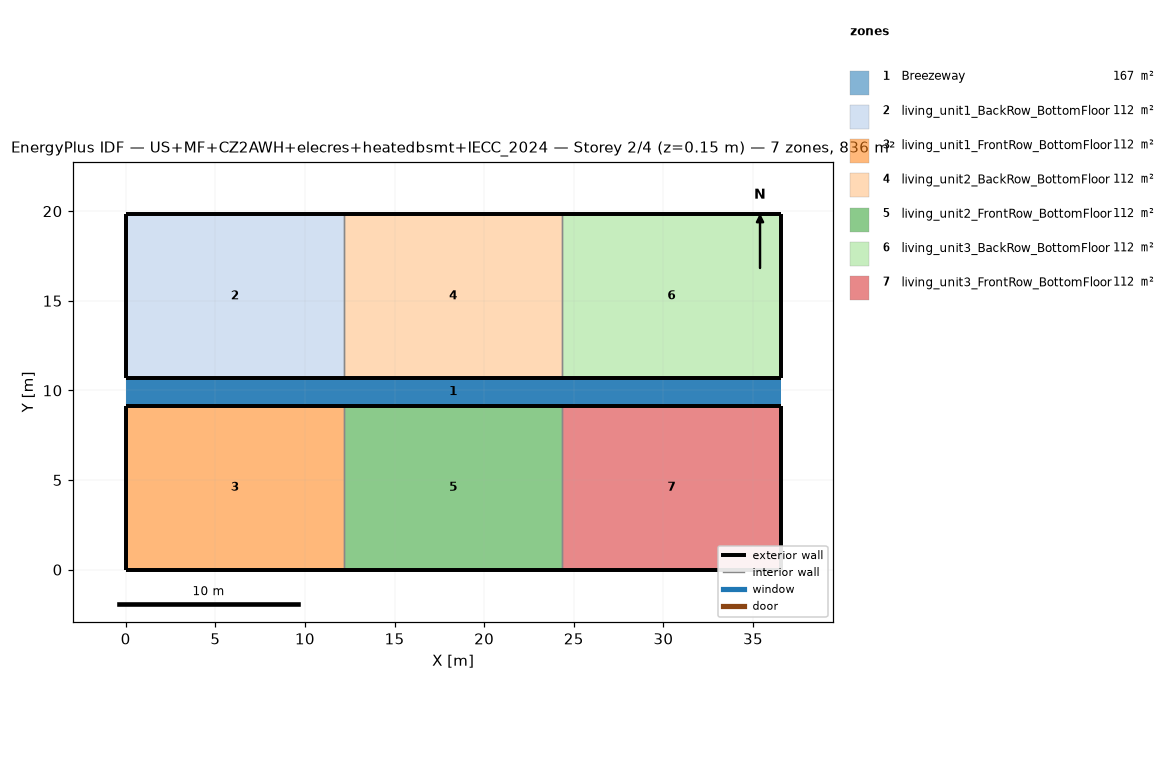
=== STOREY PLAN SPEC (per zone: floor XY polygon, exterior-wall plan segments, windows/doors) ===
zone 1: Breezeway  (167.0 m²)
  floor: (36.54, 9.16) (0.00, 9.16) (0.00, 10.68) (36.54, 10.68)
  floor: (36.54, 9.16) (0.00, 9.16) (0.00, 10.68) (36.54, 10.68)
  floor: (36.54, 9.16) (0.00, 9.16) (0.00, 10.68) (36.54, 10.68)
zone 2: living_unit1_BackRow_BottomFloor  (111.5 m²)
  floor: (12.18, 10.68) (0.00, 10.68) (0.00, 19.84) (12.18, 19.84)
  exterior wall: (0.00, 10.68) – (12.18, 10.68)  [12.2 m]
  exterior wall: (12.18, 19.84) – (0.00, 19.84)  [12.2 m]
  exterior wall: (0.00, 19.84) – (0.00, 10.68)  [9.2 m]
  interior walls: 1
zone 3: living_unit1_FrontRow_BottomFloor  (111.5 m²)
  floor: (12.18, 0.00) (0.00, 0.00) (0.00, 9.16) (12.18, 9.16)
  exterior wall: (0.00, 0.00) – (12.18, 0.00)  [12.2 m]
  exterior wall: (12.18, 9.16) – (0.00, 9.16)  [12.2 m]
  exterior wall: (0.00, 9.16) – (0.00, 0.00)  [9.2 m]
  interior walls: 1
zone 4: living_unit2_BackRow_BottomFloor  (111.5 m²)
  floor: (24.36, 10.68) (12.18, 10.68) (12.18, 19.84) (24.36, 19.84)
  exterior wall: (12.18, 10.68) – (24.36, 10.68)  [12.2 m]
  exterior wall: (24.36, 19.84) – (12.18, 19.84)  [12.2 m]
  interior walls: 2
zone 5: living_unit2_FrontRow_BottomFloor  (111.5 m²)
  floor: (24.36, 0.00) (12.18, 0.00) (12.18, 9.16) (24.36, 9.16)
  exterior wall: (12.18, 0.00) – (24.36, 0.00)  [12.2 m]
  exterior wall: (24.36, 9.16) – (12.18, 9.16)  [12.2 m]
  interior walls: 2
zone 6: living_unit3_BackRow_BottomFloor  (111.5 m²)
  floor: (36.54, 10.68) (24.36, 10.68) (24.36, 19.84) (36.54, 19.84)
  exterior wall: (24.36, 10.68) – (36.54, 10.68)  [12.2 m]
  exterior wall: (36.54, 10.68) – (36.54, 19.84)  [9.2 m]
  exterior wall: (36.54, 19.84) – (24.36, 19.84)  [12.2 m]
  interior walls: 1
zone 7: living_unit3_FrontRow_BottomFloor  (111.5 m²)
  floor: (36.54, 0.00) (24.36, 0.00) (24.36, 9.16) (36.54, 9.16)
  exterior wall: (24.36, 0.00) – (36.54, 0.00)  [12.2 m]
  exterior wall: (36.54, 0.00) – (36.54, 9.16)  [9.2 m]
  exterior wall: (36.54, 9.16) – (24.36, 9.16)  [12.2 m]
  interior walls: 1

=== DERIVED (storey summary) ===
Building: US+MF+CZ2AWH+elecres+heatedbsmt+IECC_2024
Storey: 2 of 4  (floor level z = 0.15 m)
Storey gross floor area: 836.2 m²
Zones on this storey: 7
  - Breezeway: floor 167.0 m²
  - living_unit1_BackRow_BottomFloor: floor 111.5 m²; exterior wall 33.5 m (86.9 m²); WWR 0.0%
  - living_unit1_FrontRow_BottomFloor: floor 111.5 m²; exterior wall 33.5 m (86.9 m²); WWR 0.0%
  - living_unit2_BackRow_BottomFloor: floor 111.5 m²; exterior wall 24.4 m (63.1 m²); WWR 0.0%
  - living_unit2_FrontRow_BottomFloor: floor 111.5 m²; exterior wall 24.4 m (63.1 m²); WWR 0.0%
  - living_unit3_BackRow_BottomFloor: floor 111.5 m²; exterior wall 33.5 m (86.9 m²); WWR 0.0%
  - living_unit3_FrontRow_BottomFloor: floor 111.5 m²; exterior wall 33.5 m (86.9 m²); WWR 0.0%
Zone adjacency (shared interzone walls):
  - living_unit1_BackRow_BottomFloor ↔ living_unit2_BackRow_BottomFloor
  - living_unit1_FrontRow_BottomFloor ↔ living_unit2_FrontRow_BottomFloor
  - living_unit2_BackRow_BottomFloor ↔ living_unit3_BackRow_BottomFloor
  - living_unit2_FrontRow_BottomFloor ↔ living_unit3_FrontRow_BottomFloor